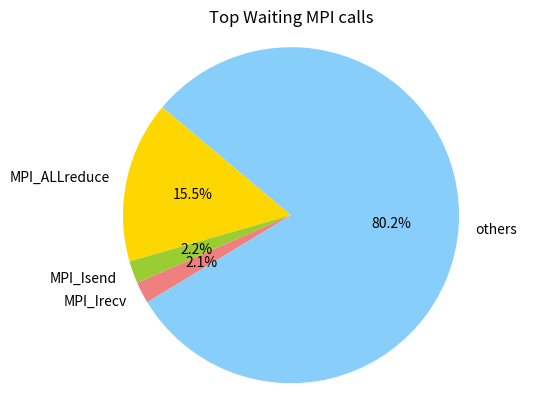

Python code for this plot:
import matplotlib.pyplot as plt

rate=[15.55,2.16,2.07,80.22]
label=["MPI_ALLreduce","MPI_Isend","MPI_Irecv","others"]
color = ['gold', 'yellowgreen', 'lightcoral', 'lightskyblue']
plt.pie(rate, labels=label, colors=color, autopct='%1.1f%%', startangle=140)  
plt.axis('equal') 
plt.title("Top Waiting MPI calls")
plt.savefig('MPI_base.png') 

# outer_rate=[26.63,61.64,7.87,3.86]
# outer_label=["Retiring","Backend Bound","Frontend Bound","Bad Speculation"]
# outer_color = ['gold', 'yellowgreen', 'lightcoral', 'lightskyblue']
# inner_rate=[36.17,25.48]
# inner_label=["Memory Bound","Core Bound"]
# inner_color = ['gold','lightskyblue']
# fig, ax = plt.subplots()
# ax.pie(outer_rate, labels=outer_label, colors=outer_color, autopct='%1.1f%%', startangle=140)  
# ax.set_title("Top-down")
# inner_ax = fig.add_axes([0.6,0.1,0.2,0.2], frameon=True)  # [left, bottom, width, height]  
# inner_ax.pie(inner_rate, labels=inner_label, colors=inner_color, autopct='%1.1f%%', startangle=140) 
# plt.axis('equal') 
# plt.savefig('Top-down_opt.png') 